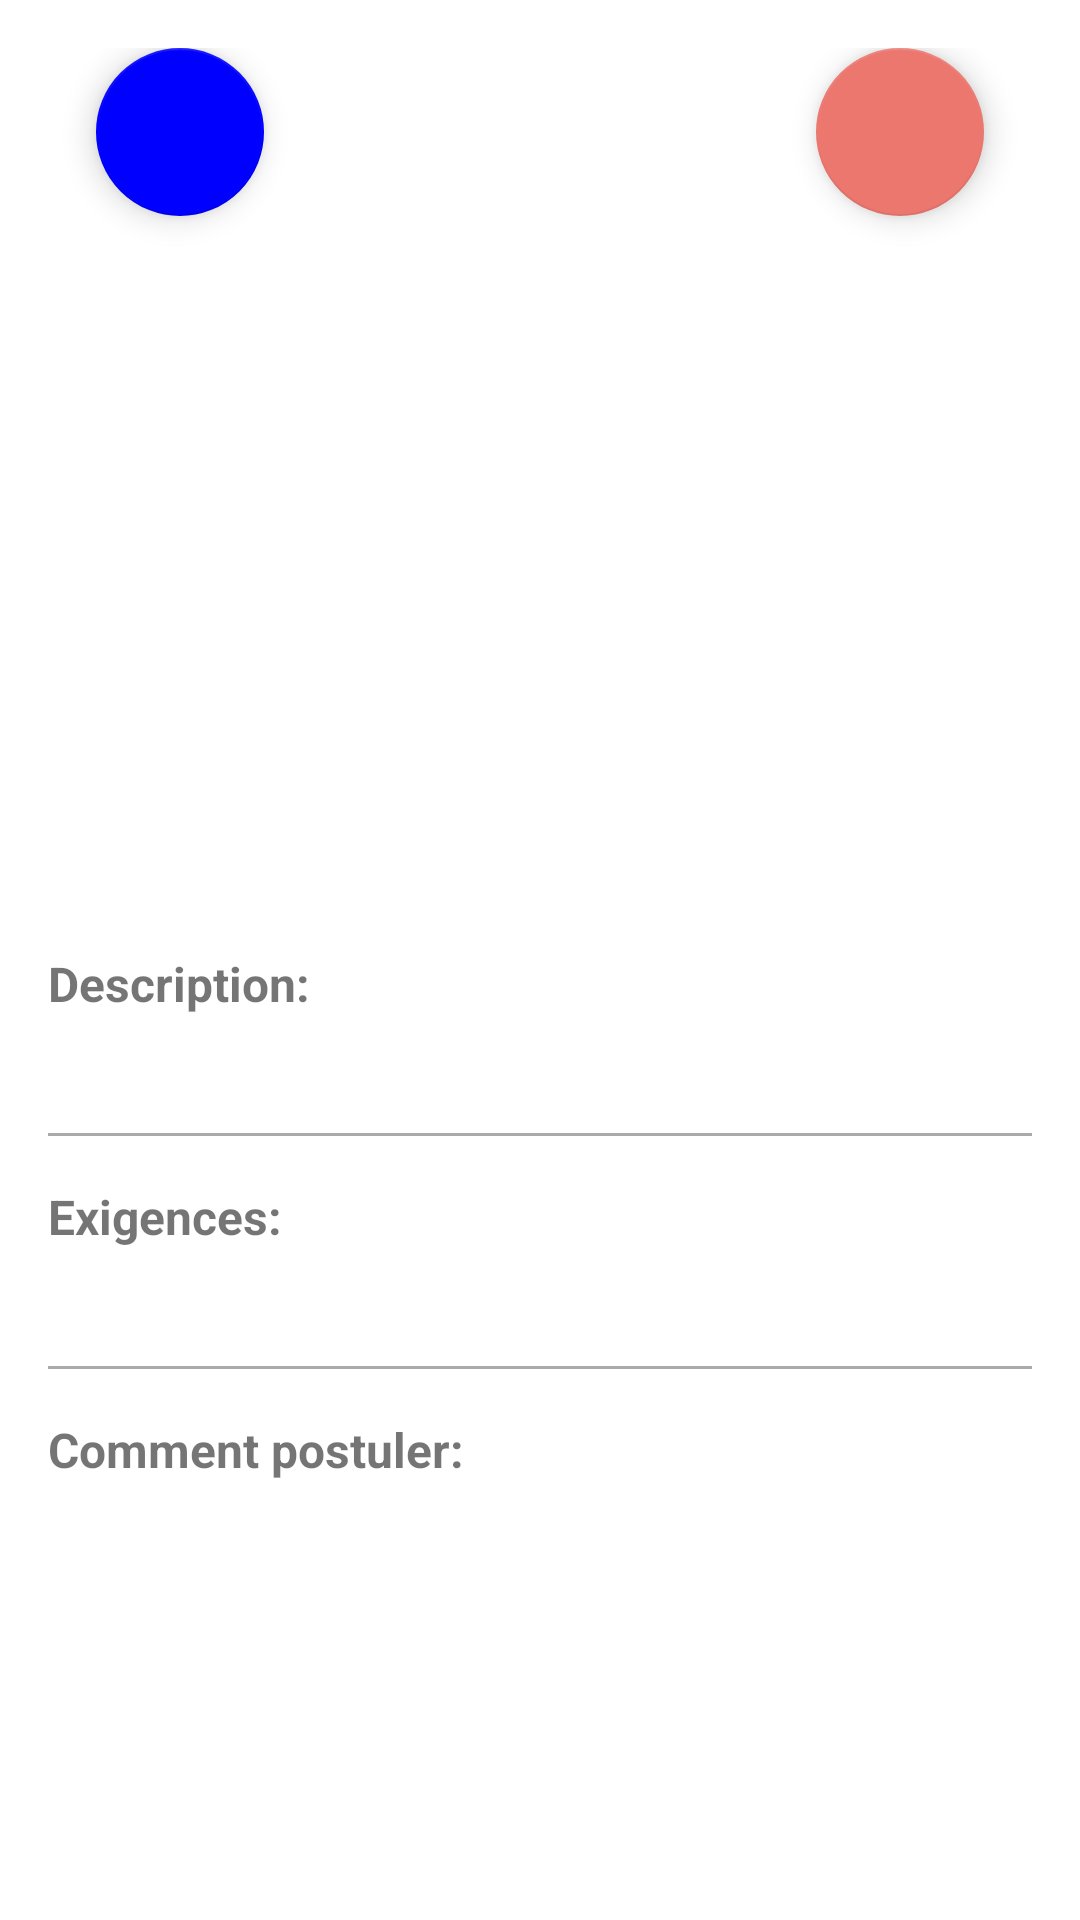

Write the Android layout XML for this screen, with the resource values it uses.
<!-- AndroidManifest.xml: application theme Theme.JobFinder -->
<!-- res/layout/activity_job_offer_details.xml -->
<?xml version="1.0" encoding="utf-8"?>
<androidx.constraintlayout.widget.ConstraintLayout xmlns:android="http://schemas.android.com/apk/res/android"
    xmlns:app="http://schemas.android.com/apk/res-auto"
    xmlns:tools="http://schemas.android.com/tools"
    android:layout_width="match_parent"
    android:layout_height="match_parent">

    <LinearLayout
        android:id="@+id/button_layout"
        android:layout_width="match_parent"
        android:layout_height="wrap_content"
        android:gravity="center"
        android:orientation="horizontal"
        android:padding="16dp"
        app:layout_constraintEnd_toEndOf="parent"
        app:layout_constraintHorizontal_bias="1.0"
        app:layout_constraintStart_toStartOf="parent"
        app:layout_constraintTop_toTopOf="parent">

        <com.google.android.material.floatingactionbutton.FloatingActionButton
            android:id="@+id/back_button"
            android:layout_width="wrap_content"
            android:layout_height="wrap_content"
            android:layout_gravity="bottom|start"
            android:layout_marginStart="16dp"
            android:layout_marginBottom="16dp"
            app:backgroundTint="@color/blue"
            app:tint="@color/white"
            app:srcCompat="@drawable/ic_back" />

        <Space
            android:layout_width="0dp"
            android:layout_height="0dp"
            android:layout_weight="1" />

        <com.google.android.material.floatingactionbutton.FloatingActionButton
            android:id="@+id/add_to_favorites_button"
            android:layout_width="wrap_content"
            android:layout_height="wrap_content"
            android:layout_gravity="bottom|end"
            android:layout_marginEnd="16dp"
            android:layout_marginBottom="16dp"
            app:backgroundTint="@color/red"
            app:tint="@color/white"
            app:srcCompat="@drawable/ic_favorite_border" />
    </LinearLayout>


    <ScrollView
        android:layout_width="match_parent"
        android:layout_height="0dp"
        app:layout_constraintTop_toBottomOf="@+id/button_layout"
        app:layout_constraintStart_toStartOf="parent"
        app:layout_constraintEnd_toEndOf="parent"
        app:layout_constraintBottom_toBottomOf="parent">

        <LinearLayout
            android:layout_width="match_parent"
            android:layout_height="wrap_content"
            android:orientation="vertical"
            android:padding="16dp">

            <ImageView
                android:id="@+id/job_offer_details_logo"
                android:layout_width="100dp"
                android:layout_height="100dp"
                android:layout_gravity="center_horizontal"
                android:contentDescription="@string/company_logo" />

            <TextView
                android:id="@+id/job_offer_details_title"
                android:layout_width="wrap_content"
                android:layout_height="wrap_content"
                android:layout_gravity="center_horizontal"
                android:layout_marginTop="8dp"
                android:textSize="18sp"
                tools:text="Titre de l'offre" />

            <TextView
                android:id="@+id/job_offer_details_company_name"
                android:layout_width="wrap_content"
                android:layout_height="wrap_content"
                android:layout_gravity="center_horizontal"
                android:layout_marginTop="4dp"
                android:textSize="16sp"
                tools:text="Nom de l'entreprise" />

            <TextView
                android:id="@+id/job_offer_details_location"
                android:layout_width="wrap_content"
                android:layout_height="wrap_content"
                android:layout_gravity="center_horizontal"
                android:layout_marginTop="4dp"
                android:textSize="14sp"
                tools:text="Lieu" />

            <TextView
                android:id="@+id/job_offer_details_description_label"
                android:layout_width="wrap_content"
                android:layout_height="wrap_content"
                android:layout_marginTop="16dp"
                android:text="Description:"
                android:textSize="16sp"
                android:textStyle="bold" />

            <TextView
                android:id="@+id/job_offer_details_description"
                android:layout_width="match_parent"
                android:layout_height="wrap_content"
                android:layout_marginTop="4dp"
                android:textSize="14sp"
                tools:text="Description détaillée de l'offre d'emploi" />


            <View
                android:layout_width="match_parent"
                android:layout_height="1dp"
                android:layout_marginTop="16dp"
                android:background="@android:color/darker_gray" />

            <TextView
                android:id="@+id/job_offer_details_requirements_label"
                android:layout_width="wrap_content"
                android:layout_height="wrap_content"
                android:layout_marginTop="16dp"
                android:text="Exigences:"
                android:textSize="16sp"
                android:textStyle="bold" />

            <TextView
                android:id="@+id/job_offer_details_requirements"
                android:layout_width="match_parent"
                android:layout_height="wrap_content"
                android:layout_marginTop="4dp"
                android:textSize="14sp"
                tools:text="Exigences détaillées pour l'offre d'emploi" />

            <View
                android:layout_width="match_parent"
                android:layout_height="1dp"
                android:layout_marginTop="16dp"
                android:background="@android:color/darker_gray" />

            <TextView
                android:id="@+id/job_offer_details_how_to_apply_label"
                android:layout_width="wrap_content"
                android:layout_height="wrap_content"
                android:layout_marginTop="16dp"
                android:text="Comment postuler:"
                android:textSize="16sp"
                android:textStyle="bold" />

            <TextView
                android:id="@+id/job_offer_details_how_to_apply"
                android:layout_width="match_parent"
                android:layout_height="wrap_content"
                android:layout_marginTop="4dp"
                android:textSize="14sp"
                tools:text="Instructions pour postuler à l'offre d'emploi" />

        </LinearLayout>
    </ScrollView>
</androidx.constraintlayout.widget.ConstraintLayout>
<!-- resources referenced by this layout -->
<resources>
  <color name="blue">#0000FF</color>
  <color name="red">#EB776E</color>
  <color name="white">#FFFFFFFF</color>
  <string name="company_logo">Logo de l\'entreprise</string>
  <style name="Theme.JobFinder" parent="Theme.MaterialComponents.DayNight.DarkActionBar">
          
          <item name="colorPrimary">@color/border</item>
          <item name="colorPrimaryVariant">@color/purple_200</item>
          <item name="colorOnPrimary">@color/white</item>
          
          <item name="colorSecondary">@color/teal_200</item>
          <item name="colorSecondaryVariant">@color/teal_700</item>
          <item name="colorOnSecondary">@color/black</item>
          
          <item name="android:statusBarColor" tools:targetApi="l">?attr/colorPrimaryVariant</item>
          
      </style>
  <color name="border">#9e9e9e</color>
  <color name="purple_200">#FFBB86FC</color>
  <color name="teal_200">#FF03DAC5</color>
  <color name="teal_700">#FF018786</color>
  <color name="black">#FF000000</color>
</resources>
